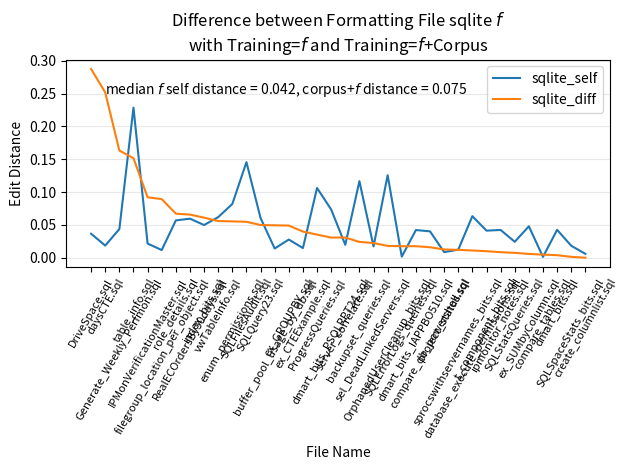

Generate this figure with matplotlib: (Note: this script raises an exception after producing the figure.)
#
# AUTO-GENERATED FILE. DO NOT EDIT
# CodeBuff 1.4.19 'Sat Jun 18 16:50:16 PDT 2016'
#
import matplotlib.pyplot as plt
import numpy as np

fig = plt.figure()
ax = plt.subplot(111)
labels = ["backupset_queries.sql", "buffer_pool_usage_by_db.sql", "compare_db_powershell.sql", "compare_tables.sql", "create_columnlist.sql", "database_execute_permissions.sql", "daysCTE.sql", "dmart_bits.sql", "dmart_bits_IAPPBO510.sql", "dmart_bits_PSQLRPT24.sql", "DriveSpace.sql", "enum_permissions.sql", "ex_CTEExample.sql", "ex_GROUPBY.sql", "ex_SUMbyColumn.sql", "filegroup_location_per_object.sql", "Generate_Weekly_Perfmon.sql", "index_bits.sql", "ipmonitor_notes.sql", "IPMonVerificationMaster.sql", "OrphanedUserCleanup_bits.sql", "ProgressQueries.sql", "project_status.sql", "RealECOrdersBy30days.sql", "role_details.sql", "sel_DeadLinkedServers.sql", "server_correlate.sql", "sprocswithservernames_bits.sql", "SQLErrorLogs_queries.sql", "SQLFilesAudit.sql", "SQLQuery23.sql", "SQLSpaceStats_bits.sql", "SQLStatsQueries.sql", "t_component_bits.sql", "table_info.sql", "vwTableInfo.sql"]
N = len(labels)

featureIndexes = range(0,N)
sqlite_self = [0.11657597, 0.014002897, 0.040142275, 0.0011862396, 0.00591716, 0.06322795, 0.018469658, 0.042454123, 0.04212904, 0.07337002, 0.036486488, 0.08184438, 0.014715719, 0.02764613, 0.04780115, 0.011639185, 0.043615106, 0.0497807, 0.04228736, 0.021525823, 0.12567325, 0.10623229, 0.008488964, 0.05945946, 0.056818184, 0.01718213, 0.01963672, 0.012269938, 0.0015898251, 0.14559124, 0.060365368, 0.018165708, 0.024222335, 0.041209284, 0.22858973, 0.061799552]
sqlite_corpus = [0.14064462, 0.06335282, 0.05606524, 0.0059101656, 0.00591716, 0.07419899, 0.27021697, 0.046288688, 0.059609152, 0.10405203, 0.32402235, 0.1371758, 0.05450875, 0.076619275, 0.04206501, 0.10087294, 0.20684993, 0.110826395, 0.05069678, 0.11356203, 0.14362657, 0.14140698, 0.021026073, 0.12509653, 0.12394761, 0.0395189, 0.050314464, 0.024242423, 0.0190779, 0.20027341, 0.110175975, 0.01683651, 0.031624585, 0.031317107, 0.07699696, 0.11760884]
sqlite_diff = np.abs(np.subtract(sqlite_self, sqlite_corpus))

all = zip(sqlite_self, sqlite_corpus, sqlite_diff, labels)
all = sorted(all, key=lambda x : x[2], reverse=True)
sqlite_self, sqlite_corpus, sqlite_diff, labels = zip(*all)

ax.plot(featureIndexes, sqlite_self, label="sqlite_self")
#ax.plot(featureIndexes, sqlite_corpus, label="sqlite_corpus")
ax.plot(featureIndexes, sqlite_diff, label="sqlite_diff")
ax.set_xticklabels(labels, rotation=60, fontsize=8)
plt.xticks(featureIndexes, labels, rotation=60)
ax.yaxis.grid(True, linestyle='-', which='major', color='lightgrey', alpha=0.5)

ax.text(1, .25, 'median $f$ self distance = %5.3f, corpus+$f$ distance = %5.3f' %    (np.median(sqlite_self),np.median(sqlite_corpus)))
ax.set_xlabel("File Name")
ax.set_ylabel("Edit Distance")
ax.set_title("Difference between Formatting File sqlite $f$\nwith Training=$f$ and Training=$f$+Corpus")
plt.legend()
plt.tight_layout()
fig.savefig("images/sqlite_one_file_capture.pdf", format='pdf')
plt.show()
